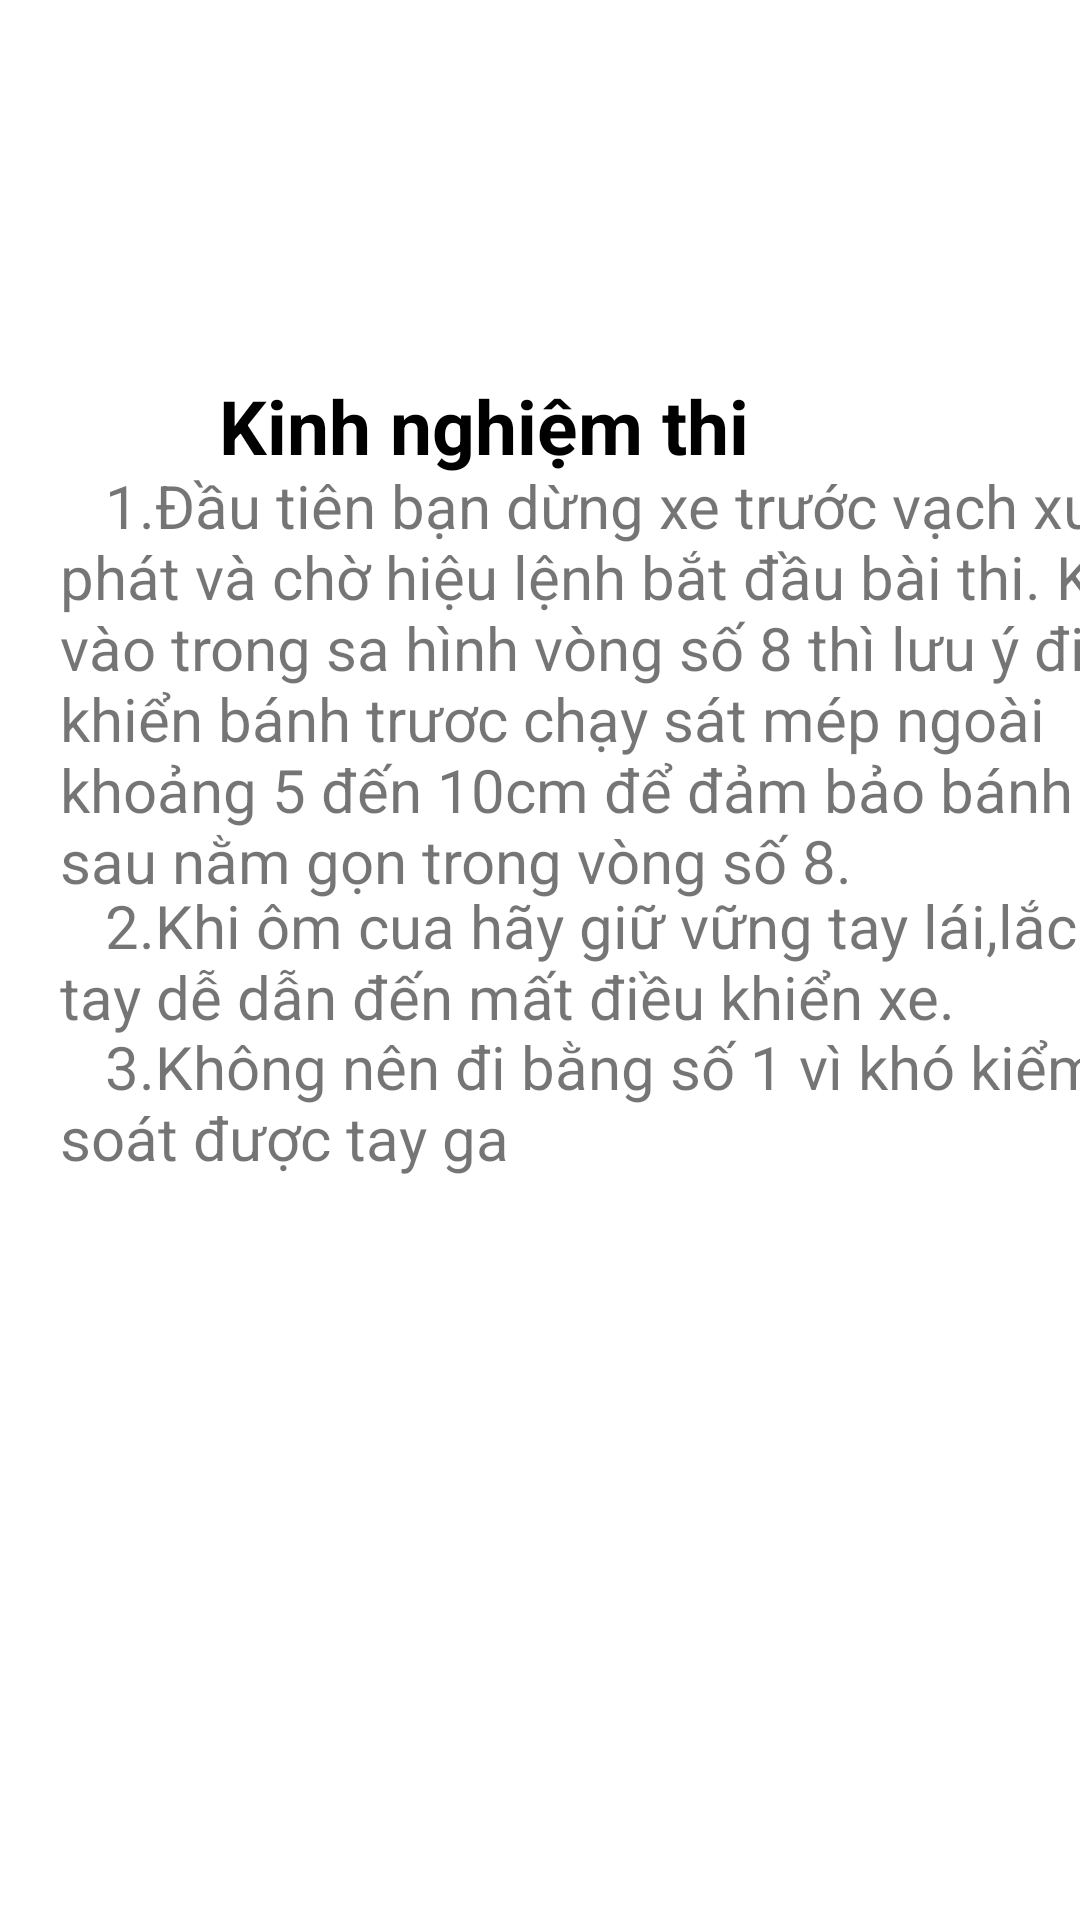

This screen was rendered from an Android layout file. Write that file and the resources it references.
<!-- AndroidManifest.xml: application theme Theme.AppThiBLXA1 -->
<!-- res/layout/fragment_thuchanh2.xml -->
<?xml version="1.0" encoding="utf-8"?>
<FrameLayout xmlns:android="http://schemas.android.com/apk/res/android"
    xmlns:tools="http://schemas.android.com/tools"
    android:layout_width="match_parent"
    android:layout_height="match_parent"
    tools:context=".thuchanh2Fragment">

    
    <TextView
        android:layout_width="match_parent"
        android:layout_height="match_parent" />

    <RelativeLayout
        android:layout_width="374dp"
        android:layout_marginLeft="20dp"
        android:layout_marginTop="125dp"
        android:layout_height="match_parent">

        <TextView
            android:id="@+id/textView9"
            android:layout_width="283dp"
            android:layout_height="wrap_content"
            android:gravity="center"
            android:text="Kinh nghiệm thi"
            android:textColor="#000000"
            android:textSize="25sp"
            android:textStyle="bold" />

        <TextView
            android:id="@+id/textView10"
            android:layout_width="match_parent"
            android:layout_height="wrap_content"
            android:layout_marginTop="30dp"
            android:text="   1.Đầu tiên bạn dừng xe trước vạch xuất phát và chờ hiệu lệnh bắt đầu bài thi.
Khi vào trong sa hình vòng số 8 thì lưu ý điều khiển bánh trươc chạy sát mép ngoài khoảng 5 đến 10cm để đảm bảo bánh sau nằm gọn trong vòng số 8.
"
            android:textSize="20dp" />

        <TextView
            android:id="@+id/textView11"
            android:layout_width="match_parent"
            android:layout_height="wrap_content"
            android:textSize="20dp"
            android:layout_marginTop="170dp"
            android:text="   2.Khi ôm cua hãy giữ vững tay lái,lắc lư tay dễ dẫn đến mất điều khiển xe.
         " />

        <TextView
            android:id="@+id/textView12"
            android:layout_width="wrap_content"
            android:layout_height="wrap_content"
            android:textSize="20dp"
            android:layout_marginTop="217dp"
            android:text="   3.Không nên đi bằng số 1 vì khó kiểm soát được tay ga" />
    </RelativeLayout>

</FrameLayout>
<!-- resources referenced by this layout -->
<resources>
  <style name="Theme.AppThiBLXA1" parent="Theme.MaterialComponents.DayNight.DarkActionBar">
          
          <item name="colorPrimary">@color/purple_500</item>
          <item name="colorPrimaryVariant">@color/purple_700</item>
          <item name="colorOnPrimary">@color/white</item>
          
          <item name="colorSecondary">@color/teal_200</item>
          <item name="colorSecondaryVariant">@color/teal_700</item>
          <item name="colorOnSecondary">@color/black</item>
          
          <item name="android:statusBarColor" tools:targetApi="l">?attr/colorPrimaryVariant</item>
          
      </style>
  <!-- not gathered from this repository: default colours our renderer supplied (Android Studio template values) -->
  <color name="purple_500">#FF6200EE</color>
  <color name="purple_700">#FF3700B3</color>
  <color name="teal_200">#FF03DAC5</color>
  <color name="teal_700">#FF018786</color>
  <color name="black">#FF000000</color>
  <color name="white">#FFFFFFFF</color>
</resources>
